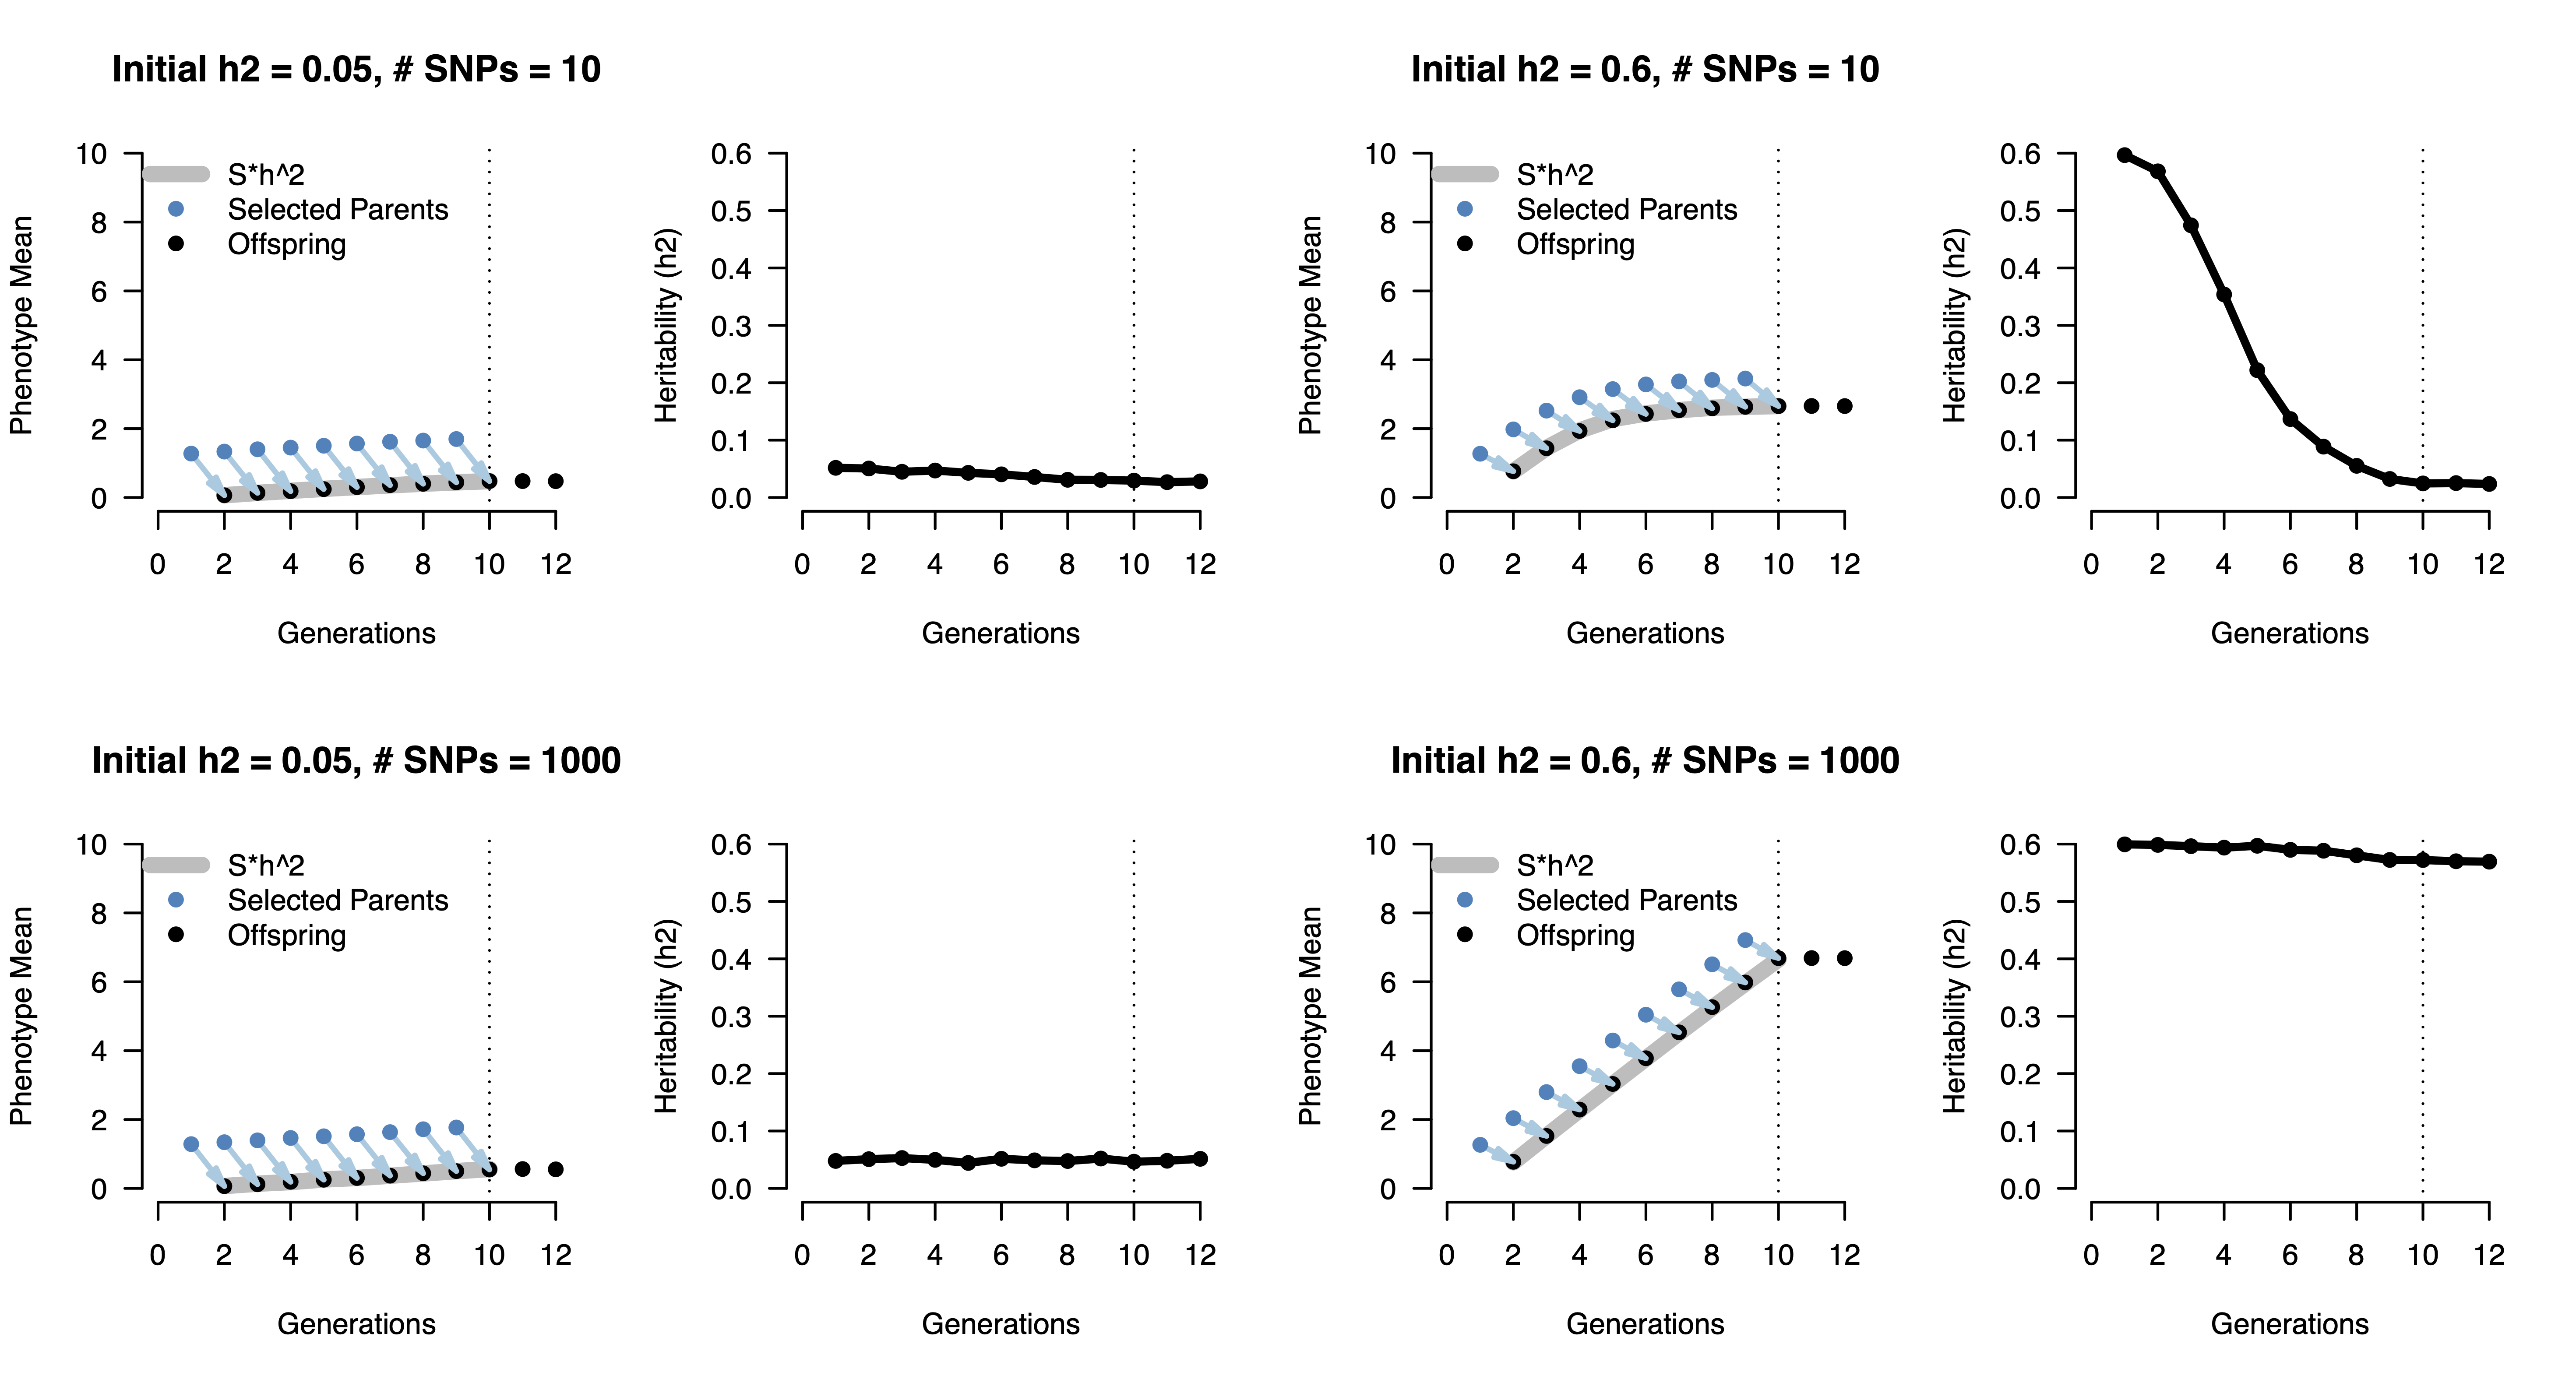

Write R code to recreate this figure.
# Modeling the long term response to selection under the Breeder's Equation and different trait architecture
# See Coop for single generation simulations: https://github.com/cooplab/popgen-notes/blob/master/Rcode/Quant_gen/QT3.R

library("shape")

# recombination shuffles the loci
recomb = TRUE
# samples
N = 5e3

allele.freq = 0.5
sel = 0.25
gens = 12
stop_selection = 10
seeds = 5
par(mfrow=c(2,4))

for ( M in c(10,1000) ) {
for ( hsq in c(0.05,0.6) ) {


all_parental_mean = matrix(NA,nrow=seeds,ncol=gens)
all_offspring_mean = matrix(NA,nrow=seeds,ncol=gens)
all_hsq = matrix(NA,nrow=seeds,ncol=gens)
all_expected_mean = matrix(NA,nrow=seeds,ncol=gens)

for ( s in 1:seeds ) {
# generate parents
mum.hap.1<-matrix(rbinom(N*M,1,allele.freq),nrow=N)
mum.hap.2<-matrix(rbinom(N*M,1,allele.freq),nrow=N)
dad.hap.1<-matrix(rbinom(N*M,1,allele.freq),nrow=N)
dad.hap.2<-matrix(rbinom(N*M,1,allele.freq),nrow=N)
betas = rnorm(M,0,1)

for ( i in 1:gens ) {
  
  # generate genetic value
  mum.geno<-mum.hap.1+mum.hap.2
  mum.gv = mum.geno %*% betas
  dad.geno<-dad.hap.1+dad.hap.2
  dad.gv = dad.geno %*% betas
  
  if ( i == 1 ) {
    genetic_var = var(c(mum.gv,dad.gv))
    genetic_mean = mean(c(mum.gv,dad.gv))
  }
  mum.gv = (mum.gv - genetic_mean)/sqrt(genetic_var)
  dad.gv = (dad.gv - genetic_mean)/sqrt(genetic_var)
  
  mum.y = sqrt(hsq) * mum.gv + rnorm(N,0,sqrt(1-hsq))
  dad.y = sqrt(hsq) * dad.gv + rnorm(N,0,sqrt(1-hsq))
  
  cur_hsq = cor(c(mum.y,dad.y),c(mum.gv,dad.gv))^2
  #cat( mean(c(mum.y,dad.y)) , cur_hsq , '\n' )
  
  all_hsq[s,i] = cur_hsq
  all_offspring_mean[s,i] = mean(c(mum.y,dad.y))
  
  # select on phenotype
  if ( i >= stop_selection ) {
    top.sel.per.mums<- sample( length(mum.y) )
    top.sel.per.dads<- sample( length(dad.y) )
  } else { 
    top.sel.per.mums<- sample(which(mum.y>quantile(mum.y,p=1-sel)),N,replace=T)
    top.sel.per.dads<- sample(which(dad.y>quantile(dad.y,p=1-sel)),N,replace=T)
  }
  all_parental_mean[s,i] = mean(c(mum.y[top.sel.per.mums],dad.y[top.sel.per.dads]))
  
  dad.hap.1 = dad.hap.2[top.sel.per.dads,]
  dad.hap.2 = mum.hap.1[top.sel.per.mums,]
  mum.hap.1 = dad.hap.1[top.sel.per.dads,]
  mum.hap.2 = mum.hap.2[top.sel.per.mums,]
  
  if ( recomb ) {
    for ( m in 1:M ) {
      dad.hap.1[,m] = dad.hap.2[sample(N),m]
      dad.hap.2[,m] = mum.hap.1[sample(N),m]
      mum.hap.1[,m] = dad.hap.1[sample(N),m]
      mum.hap.2[,m] = mum.hap.2[sample(N),m]      
    }
  }
  
  # expected response
  S = mean((mum.y)[which(mum.y>quantile(mum.y,p=1-sel))]) - mean((mum.y))
  all_expected_mean[s,i] = mean(mum.y) + cur_hsq * S
  #cat( "Expected:" , mean(mum.y) + cur_hsq * S , '\n' )
}
}

expected_mean = apply(all_expected_mean,2,mean)
offspring_mean = apply(all_offspring_mean,2,mean)
all_hsq = apply(all_hsq,2,mean)
parental_mean = apply(all_parental_mean,2,mean)

plot( 1:gens , offspring_mean , type="n" , las=1, xlim=c(0,gens),ylim=c(0,10) , pch=19, bty="n" , xlab="Generations" , ylab="Phenotype Mean",main=paste("Initial h2 = ",hsq,", # SNPs = ",M,sep=''))
abline(v=stop_selection,lty=3)
lines( 2:(stop_selection) , expected_mean[1:(stop_selection-1)] , col="gray" , lwd=6 )
points( 2:gens , offspring_mean[2:gens] , pch=19 )
Arrows(x0=1:(stop_selection-1),y0=parental_mean[1:(stop_selection-1)],x1=2:stop_selection,y1=offspring_mean[2:stop_selection],lwd=2,col="#9ecae1",arr.length=0.15,arr.adj=1,arr.type = "triangle")
points( 1:(stop_selection-1) , parental_mean[1:(stop_selection-1)] , pch=19, col="#3182bd" )
legend("topleft",legend=c("S*h^2","Selected Parents","Offspring"),lwd=c(6,NA,NA),pch=c(NA,19,19),col=c("gray","#3182bd","black"),bty="n")

#lines( 1:gens , parental_mean , las=1, type="l" , lwd=3 , lty=3, col="royalblue", bty="n" , xlab="Generations" , ylab="Mean")
plot( 1:gens , all_hsq , type="l", las=1, lwd=3 , bty="n" , xlab="Generations" , ylab="Heritability (h2)",ylim=c(0,0.6),xlim=c(0,gens))
abline(v=stop_selection,lty=3)
points( 1:gens , all_hsq , pch=19 )

}
}
